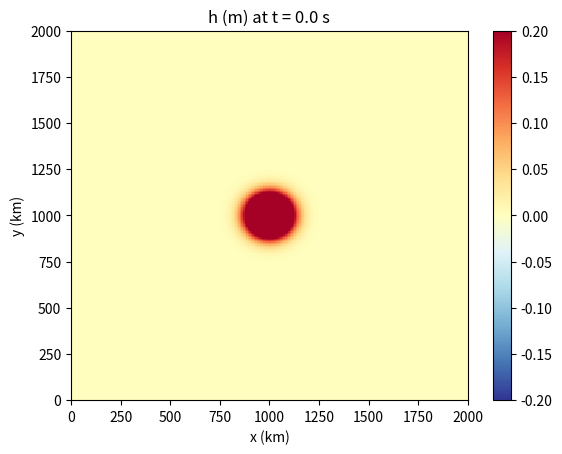

Source code (Python): (Note: this script raises an exception after producing the figure.)
import numpy as np
import matplotlib.pyplot as pl
#from mpl_toolkits.mplot3d import Axes3D
pl.ioff()

nx = 256
ny = 256

Lx = 2.e6
Ly = 2.e6

H = 1.e2
dh = 1.
g = 9.81
f = 3.e-4

dt = 10.
nt = 5000

x = np.linspace(0., Lx, nx)
y = np.linspace(0., Ly, ny)

dx = x[1] - x[0]
dy = y[1] - y[0]

dxi2 = 1./(2.*dx)
dyi2 = 1./(2.*dy)

xx, yy = np.meshgrid(x,y)

Ld = 1.e5
h0 = dh * np.exp(-( (xx - 0.5*Lx)**2 + (yy - 0.5*Ly)**2) / Ld**2 )
u0 = np.zeros((nx, ny))
v0 = np.zeros((nx, ny))

h = np.zeros((nx+2, ny+2))
u = np.zeros((nx+2, ny+2))
v = np.zeros((nx+2, ny+2))

h[1:-1, 1:-1] += h0

for n in range(nt):
    u[0,:] = u[-2,:]
    v[0,:] = v[-2,:]
    h[0,:] = h[-2,:]

    u[-1,:] = u[1,:]
    v[-1,:] = v[1,:]
    h[-1,:] = h[1,:]

    u[:,0] = u[:,-2]
    v[:,0] = v[:,-2]
    h[:,0] = h[:,-2]

    u[:,-1] = u[:,1]
    v[:,-1] = v[:,1]
    h[:,-1] = h[:,1]

    dudt = -g * (h[2::,1:-1] - h[0:-2,1:-1])*dxi2 + f*v[1:-1, 1:-1]
    dvdt = -g * (h[1:-1,2::] - h[1:-1,0:-2])*dyi2 - f*u[1:-1, 1:-1]
    dhdt = -H * ((u[2::,1:-1] - u[0:-2,1:-1])*dxi2 + (v[1:-1,2::] - v[1:-1,0:-2])*dyi2)

    uadv = u[1:-1,1:-1]*(u[2::,1:-1] - u[0:-2,1:-1])*dxi2 + v[1:-1,1:-1]*(u[1:-1,2::] - u[1:-1,0:-2])*dyi2
    vadv = u[1:-1,1:-1]*(v[2::,1:-1] - v[0:-2,1:-1])*dxi2 + v[1:-1,1:-1]*(v[1:-1,2::] - v[1:-1,0:-2])*dyi2

    u[1:-1, 1:-1] += dt * dudt
    v[1:-1, 1:-1] += dt * dvdt
    h[1:-1, 1:-1] += dt * dhdt

    zeta = (v[2::,1:-1] - v[0:-2,1:-1])/dx + (u[1:-1,2::] - u[1:-1,0:-2])/dy
    PV = (zeta+f)/(H+h[1:-1,1:-1])
    print("sum(PV) = {0}, nonlinear ratio = {1}".format(np.sum(PV), np.max(abs(uadv/dudt))))

    if (n%10 == 0):
        pl.figure(1)
        pl.pcolormesh(x/1000., y/1000., h[1:-1, 1:-1], cmap=pl.cm.RdYlBu_r, vmin=-0.2, vmax=0.2)
        pl.colorbar()
        #pl.quiver(xx[::5,::5]/1000., yy[::5,::5]/1000., u[1:-1:5,1:-1:5], v[1:-1:5,1:-1:5])
        pl.xlim(0, Lx/1000.)
        pl.ylim(0, Ly/1000.)
        pl.xlabel('x (km)')
        pl.ylabel('y (km)')
        pl.title('h (m) at t = {0} s'.format(1.*n*dt))
        pl.savefig('figs/{0:04d}.png'.format(n/10))
        pl.close(1)

"""
pl.figure()
pl.pcolormesh(x, y, h[1:-1, 1:-1], cmap=pl.cm.RdYlBu)
pl.colorbar()
#pl.quiver(xx[::10,::10], yy[::10,::10], u[::10,::10], v[::10,::10])
pl.xlim(0, Lx)
pl.ylim(0, Ly)
pl.title('h')

pl.figure()
pl.pcolormesh(x, y, u[1:-1, 1:-1], cmap=pl.cm.RdYlBu)
pl.colorbar()
pl.xlim(0, Lx)
pl.ylim(0, Ly)
pl.title('u')

pl.figure()
pl.pcolormesh(x, y, v[1:-1, 1:-1], cmap=pl.cm.RdYlBu)
pl.colorbar()
pl.xlim(0, Lx)
pl.ylim(0, Ly)
pl.title('v')

pl.figure()
pl.pcolormesh(x, y, PV, cmap=pl.cm.RdYlBu)
pl.colorbar()
pl.xlim(0, Lx)
pl.ylim(0, Ly)
pl.title('PV')

#clim = np.max( abs(np.min(h[1:-1,1:-1])), np.max(h[1:-1,1:-1]) )
pl.figure()
ax = pl.subplot(111, projection='3d')
ax.plot_surface(xx/1000., yy/1000., h[1:-1,1:-1], cstride=5, rstride=5, linewidth=0)
"""
